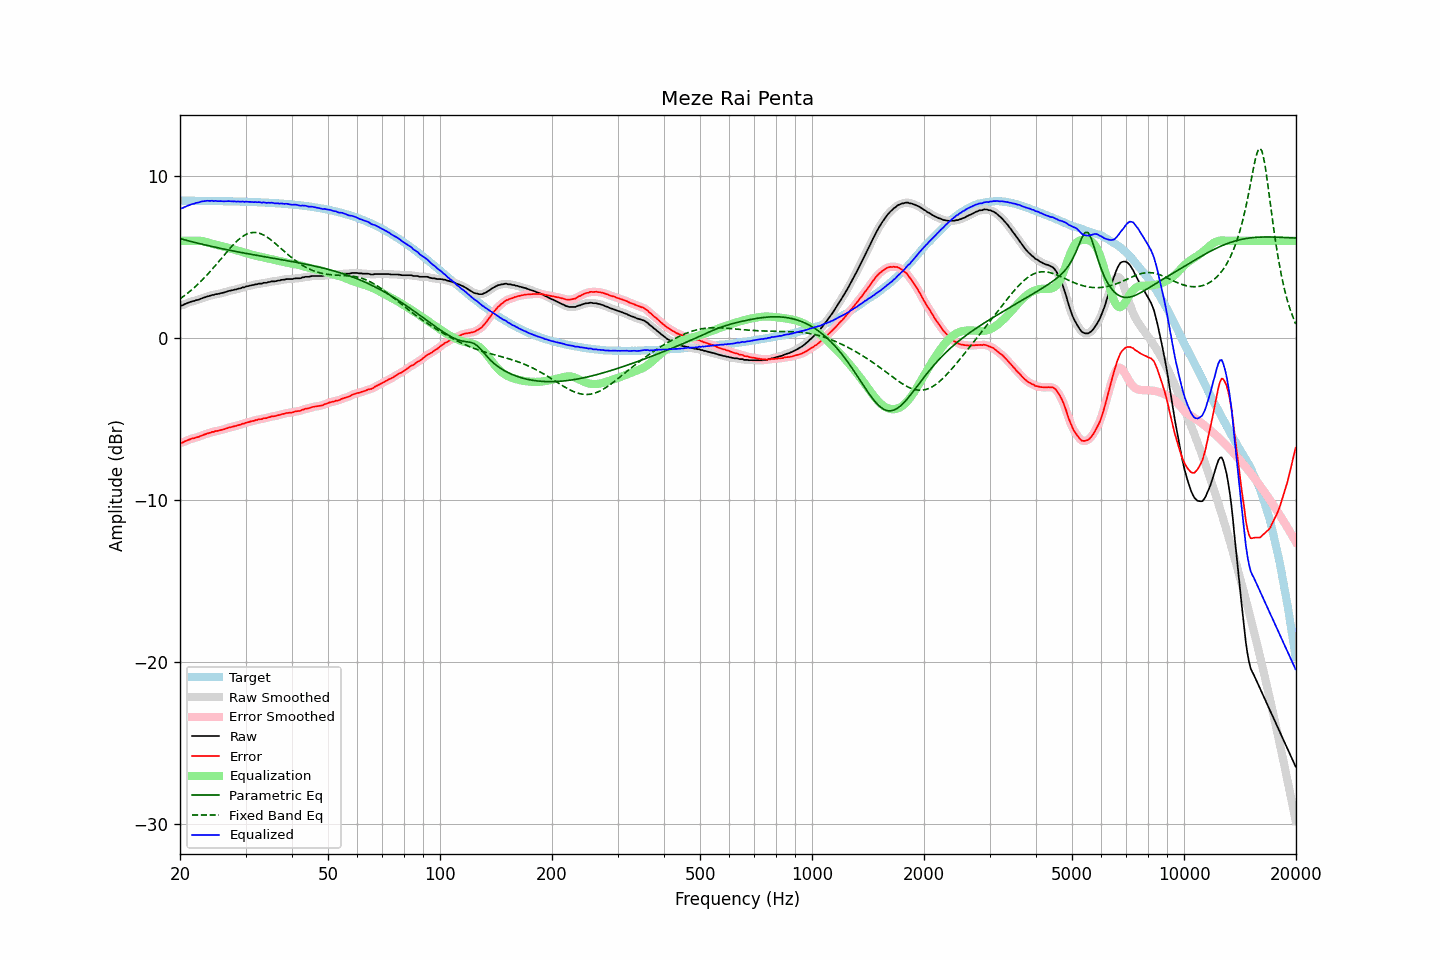

Source data for this figure (header and first rows):
frequency, raw, error, smoothed, error_smoothed, equalization, parametric_eq, fixed_band_eq, equalized_raw, equalized_smoothed, target
20.00, 2.00, -6.47, 1.99, -6.49, 6.00, 6.13, 2.42, 8.00, 7.99, 8.48
20.20, 2.00, -6.47, 2.02, -6.46, 6.00, 6.11, 2.49, 8.00, 8.02, 8.48
20.40, 2.04, -6.44, 2.05, -6.43, 6.00, 6.08, 2.56, 8.04, 8.05, 8.48
20.61, 2.09, -6.38, 2.08, -6.39, 6.00, 6.05, 2.63, 8.09, 8.08, 8.48
20.81, 2.12, -6.35, 2.13, -6.35, 6.00, 6.03, 2.71, 8.12, 8.13, 8.47
21.02, 2.17, -6.30, 2.17, -6.30, 6.00, 6.00, 2.79, 8.17, 8.17, 8.47
21.23, 2.20, -6.27, 2.21, -6.26, 6.00, 5.98, 2.87, 8.20, 8.21, 8.47
21.44, 2.24, -6.23, 2.24, -6.23, 6.00, 5.95, 2.95, 8.24, 8.24, 8.47
21.66, 2.27, -6.20, 2.27, -6.20, 6.00, 5.93, 3.03, 8.28, 8.27, 8.47
21.87, 2.29, -6.18, 2.30, -6.17, 6.00, 5.90, 3.12, 8.29, 8.30, 8.47
22.09, 2.33, -6.13, 2.32, -6.15, 6.01, 5.88, 3.21, 8.34, 8.33, 8.47
22.31, 2.34, -6.12, 2.35, -6.12, 6.01, 5.85, 3.31, 8.35, 8.36, 8.47
22.54, 2.37, -6.09, 2.38, -6.08, 6.00, 5.83, 3.40, 8.37, 8.38, 8.47
22.76, 2.42, -6.04, 2.42, -6.05, 5.99, 5.80, 3.50, 8.42, 8.41, 8.47
22.99, 2.45, -6.01, 2.46, -6.01, 5.98, 5.78, 3.60, 8.43, 8.43, 8.46
23.22, 2.49, -5.97, 2.49, -5.97, 5.96, 5.76, 3.70, 8.45, 8.45, 8.46
23.45, 2.52, -5.94, 2.53, -5.93, 5.93, 5.73, 3.80, 8.46, 8.46, 8.46
23.69, 2.56, -5.90, 2.56, -5.90, 5.91, 5.71, 3.91, 8.47, 8.47, 8.46
23.92, 2.58, -5.87, 2.59, -5.87, 5.88, 5.69, 4.02, 8.46, 8.47, 8.46
24.16, 2.61, -5.84, 2.62, -5.84, 5.85, 5.67, 4.13, 8.46, 8.46, 8.46
24.40, 2.65, -5.80, 2.64, -5.81, 5.82, 5.64, 4.24, 8.47, 8.46, 8.46
24.65, 2.65, -5.80, 2.67, -5.78, 5.79, 5.62, 4.36, 8.44, 8.46, 8.45
24.89, 2.70, -5.75, 2.69, -5.76, 5.77, 5.60, 4.47, 8.47, 8.45, 8.45
25.14, 2.70, -5.75, 2.71, -5.74, 5.74, 5.58, 4.59, 8.45, 8.45, 8.45
25.39, 2.73, -5.72, 2.73, -5.72, 5.72, 5.56, 4.71, 8.44, 8.45, 8.45
25.65, 2.75, -5.69, 2.75, -5.70, 5.69, 5.54, 4.82, 8.45, 8.44, 8.45
25.91, 2.77, -5.67, 2.77, -5.67, 5.67, 5.51, 4.94, 8.44, 8.44, 8.45
26.16, 2.79, -5.65, 2.80, -5.65, 5.64, 5.49, 5.06, 8.44, 8.44, 8.44
26.43, 2.82, -5.62, 2.83, -5.62, 5.61, 5.47, 5.18, 8.44, 8.44, 8.44
26.69, 2.85, -5.59, 2.86, -5.58, 5.58, 5.45, 5.30, 8.44, 8.44, 8.44
26.96, 2.89, -5.54, 2.89, -5.55, 5.56, 5.43, 5.41, 8.45, 8.44, 8.44
27.23, 2.91, -5.52, 2.91, -5.52, 5.53, 5.41, 5.52, 8.44, 8.44, 8.44
27.50, 2.93, -5.50, 2.94, -5.50, 5.50, 5.39, 5.63, 8.43, 8.44, 8.43
27.77, 2.95, -5.48, 2.96, -5.47, 5.47, 5.37, 5.74, 8.43, 8.43, 8.43
28.05, 2.98, -5.44, 2.98, -5.45, 5.45, 5.35, 5.84, 8.43, 8.42, 8.43
28.33, 2.99, -5.43, 3.00, -5.42, 5.42, 5.33, 5.94, 8.41, 8.42, 8.43
28.62, 3.03, -5.39, 3.03, -5.40, 5.39, 5.31, 6.03, 8.43, 8.42, 8.42
28.90, 3.05, -5.37, 3.06, -5.36, 5.36, 5.30, 6.12, 8.42, 8.42, 8.42
29.19, 3.07, -5.34, 3.08, -5.33, 5.33, 5.28, 6.20, 8.41, 8.42, 8.42
29.48, 3.12, -5.29, 3.11, -5.30, 5.30, 5.26, 6.27, 8.43, 8.41, 8.41
29.78, 3.12, -5.29, 3.14, -5.27, 5.27, 5.24, 6.33, 8.40, 8.41, 8.41
30.08, 3.17, -5.23, 3.17, -5.24, 5.24, 5.22, 6.38, 8.42, 8.41, 8.41
30.38, 3.19, -5.21, 3.19, -5.21, 5.21, 5.20, 6.43, 8.41, 8.40, 8.40
30.68, 3.21, -5.19, 3.22, -5.18, 5.18, 5.18, 6.46, 8.40, 8.40, 8.40
30.99, 3.24, -5.15, 3.24, -5.16, 5.16, 5.17, 6.49, 8.40, 8.40, 8.40
31.30, 3.26, -5.13, 3.26, -5.13, 5.13, 5.15, 6.51, 8.39, 8.39, 8.39
31.61, 3.27, -5.11, 3.28, -5.11, 5.10, 5.13, 6.51, 8.38, 8.39, 8.39
31.93, 3.31, -5.07, 3.30, -5.08, 5.08, 5.11, 6.51, 8.40, 8.39, 8.39
32.24, 3.32, -5.07, 3.33, -5.05, 5.06, 5.09, 6.50, 8.37, 8.39, 8.38
32.57, 3.35, -5.02, 3.34, -5.04, 5.04, 5.08, 6.47, 8.39, 8.38, 8.38
32.89, 3.35, -5.02, 3.36, -5.02, 5.02, 5.06, 6.44, 8.37, 8.37, 8.37
33.22, 3.35, -5.01, 3.37, -4.99, 4.99, 5.04, 6.40, 8.35, 8.37, 8.37
33.55, 3.40, -4.96, 3.38, -4.98, 4.97, 5.02, 6.35, 8.38, 8.36, 8.36
33.89, 3.40, -4.95, 3.40, -4.95, 4.95, 5.01, 6.30, 8.35, 8.35, 8.36
34.23, 3.40, -4.95, 3.42, -4.93, 4.93, 4.99, 6.24, 8.33, 8.35, 8.35
34.57, 3.45, -4.89, 3.44, -4.91, 4.91, 4.97, 6.17, 8.36, 8.35, 8.35
34.92, 3.45, -4.89, 3.47, -4.88, 4.88, 4.96, 6.10, 8.34, 8.35, 8.34
35.27, 3.49, -4.84, 3.48, -4.85, 4.86, 4.94, 6.02, 8.35, 8.34, 8.34
35.62, 3.49, -4.83, 3.49, -4.84, 4.84, 4.92, 5.94, 8.33, 8.33, 8.33
35.97, 3.49, -4.83, 3.51, -4.82, 4.81, 4.90, 5.86, 8.31, 8.32, 8.32
... 635 more rows
